The GitHub repository candrawij/mitigasi_skoliosis_ta contains a labelled image folder "project_design_20242025" with 5 categories: leaning backward, leaning forward, leaning left, leaning right, upright. Examples follow, each with its label.

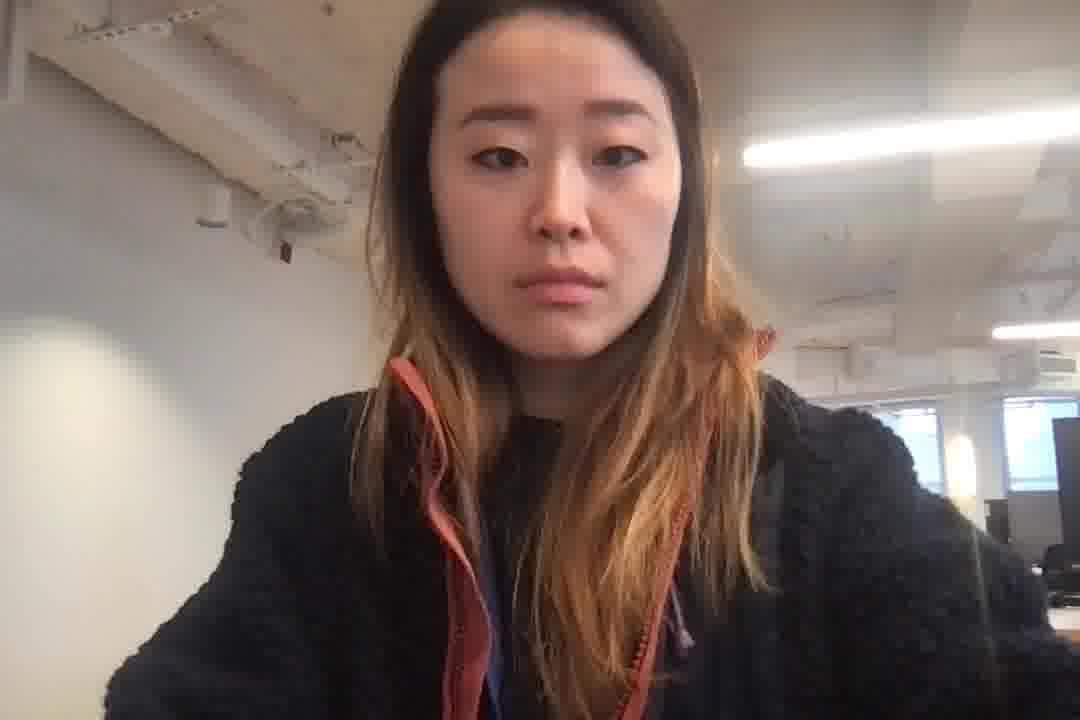
Label: leaning forward

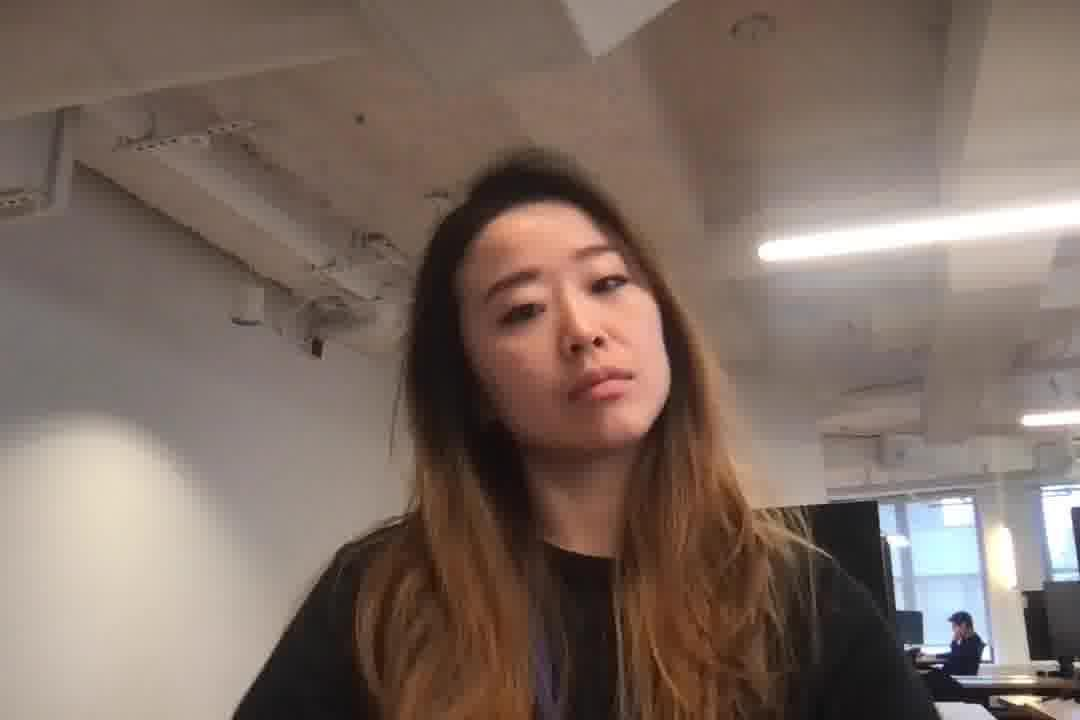
Label: leaning left

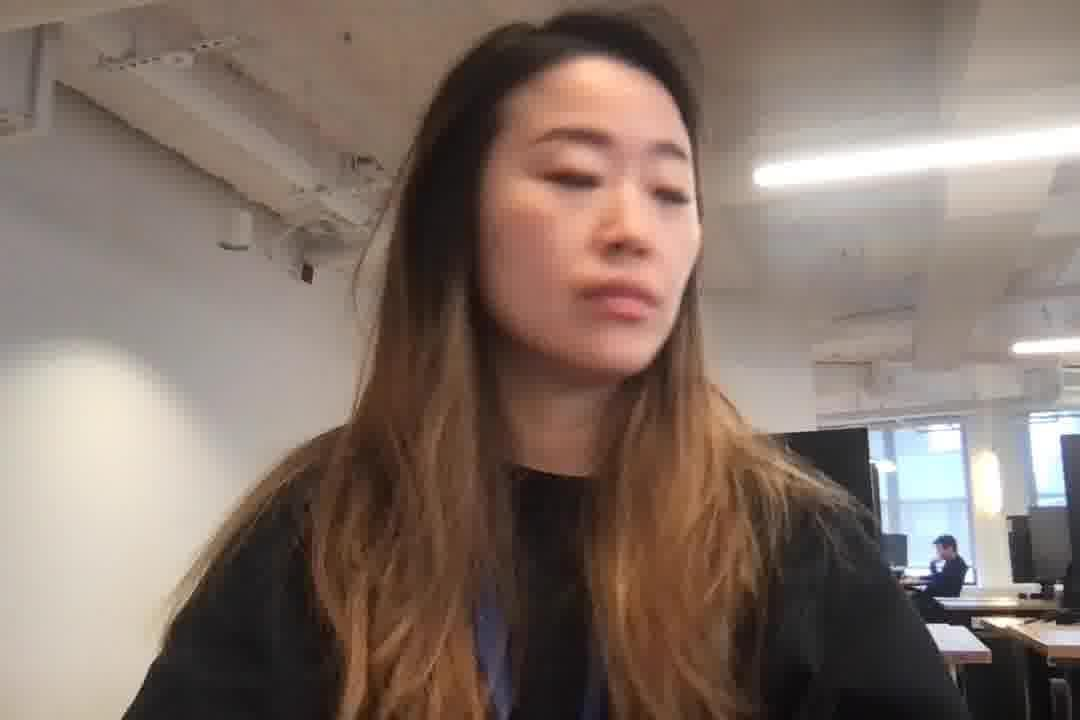
Label: leaning right

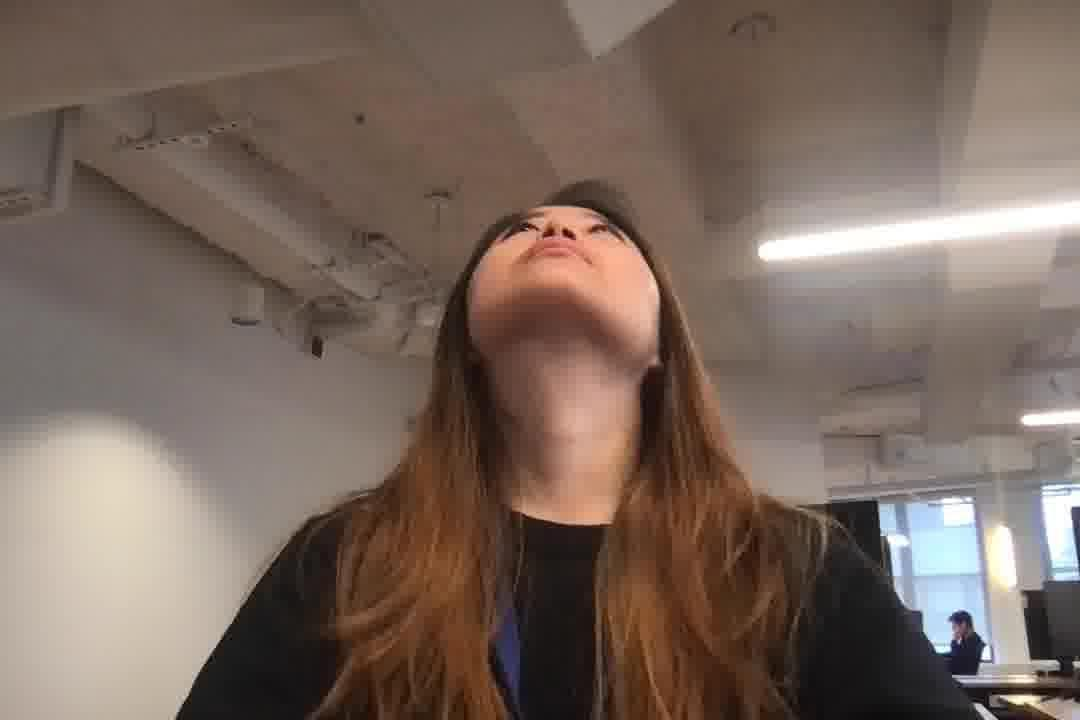
Label: leaning backward

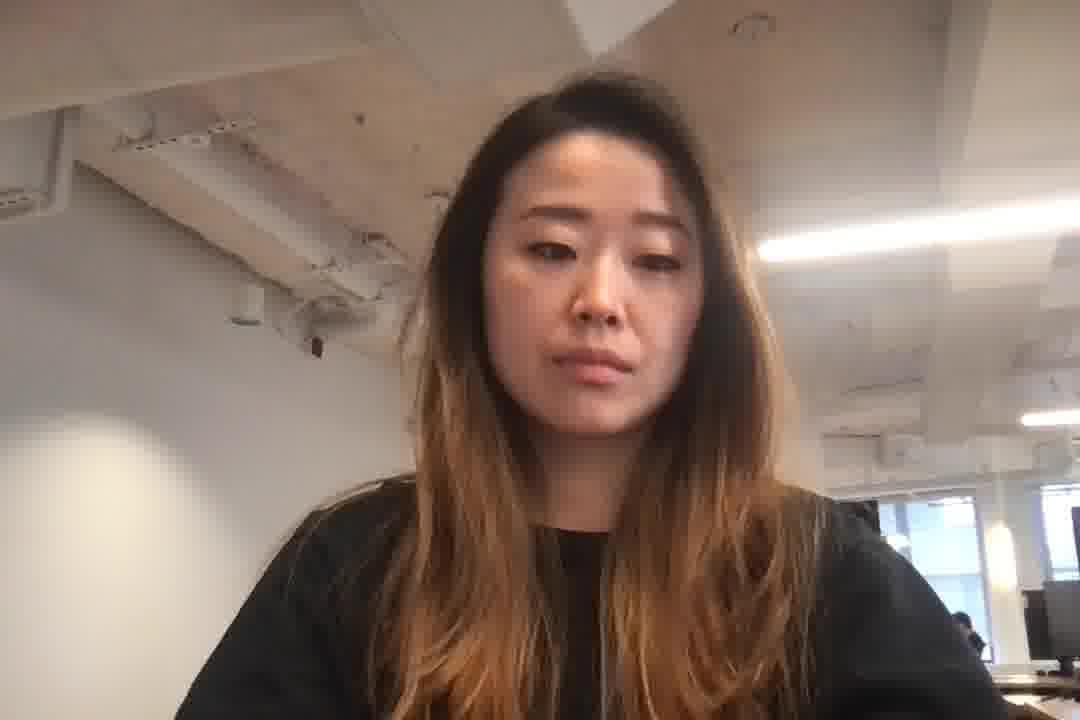
Label: upright

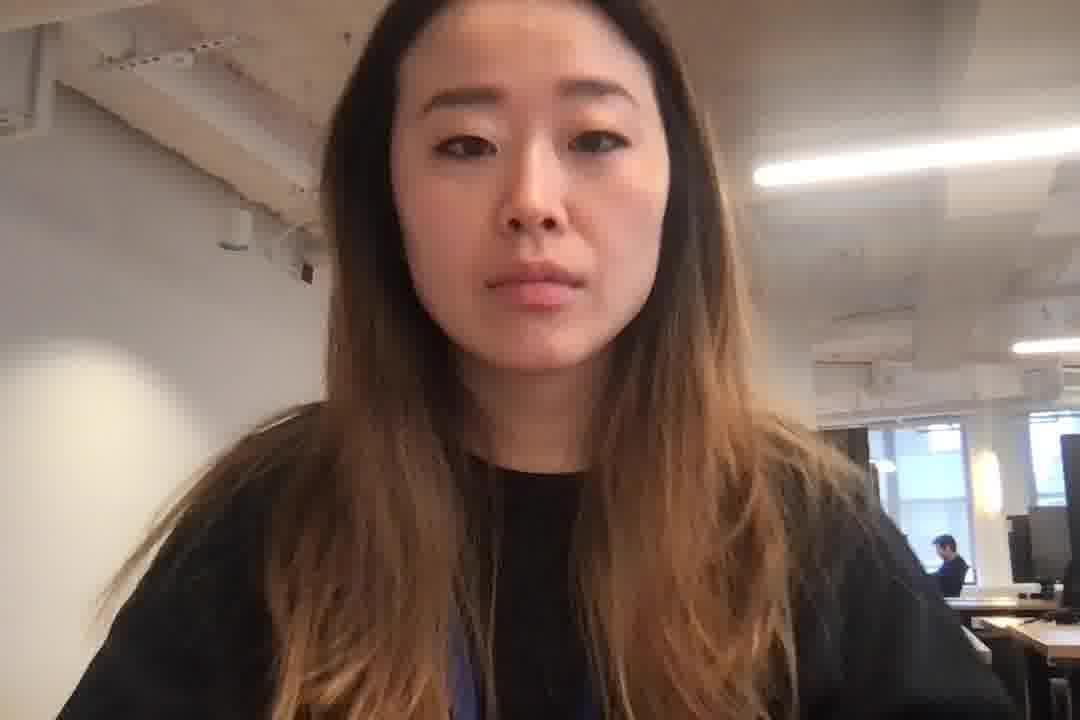
Label: leaning forward
